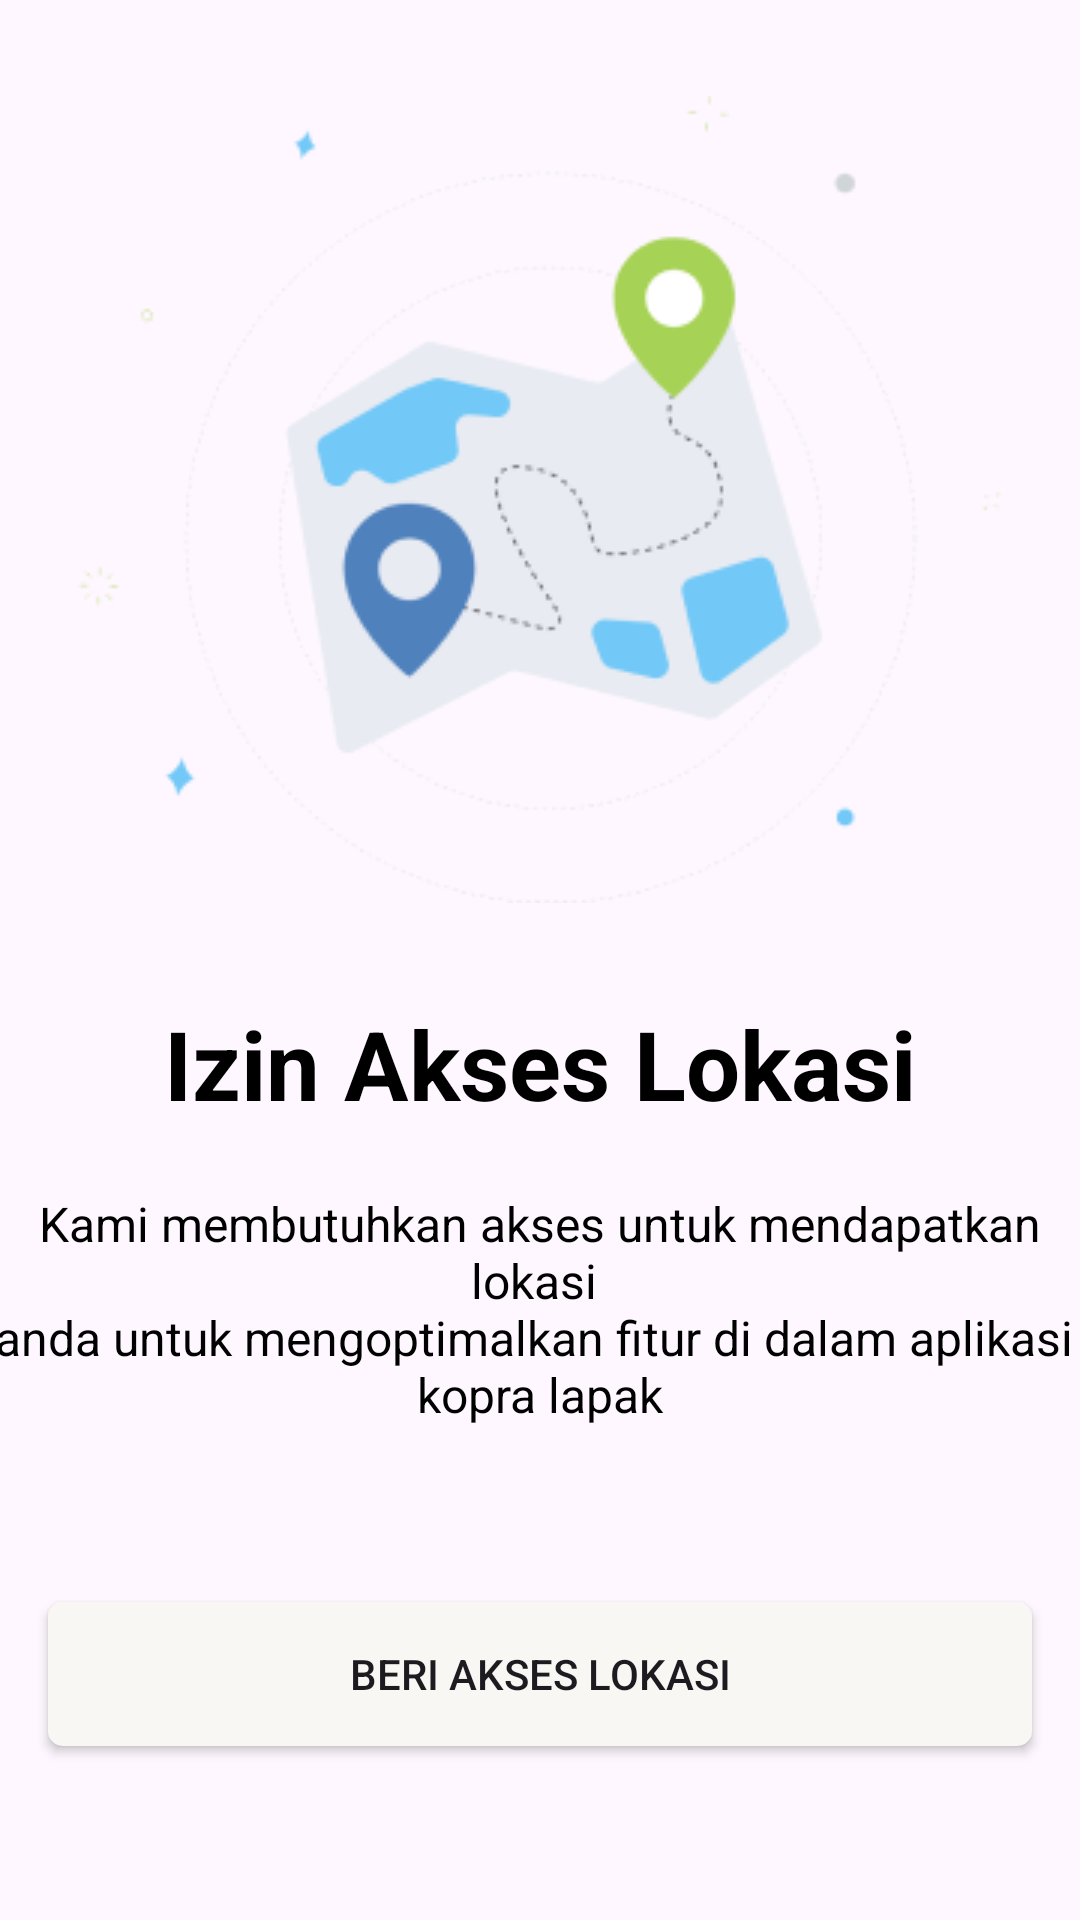

The Android layout XML behind this screen, and the referenced resources:
<!-- AndroidManifest.xml: application theme Theme.KoplakMungkin -->
<!-- res/layout/activity_location_permission.xml -->
<?xml version="1.0" encoding="utf-8"?>
<androidx.constraintlayout.widget.ConstraintLayout xmlns:android="http://schemas.android.com/apk/res/android"
    xmlns:tools="http://schemas.android.com/tools"
    android:layout_width="match_parent"
    android:layout_height="match_parent"
    xmlns:app="http://schemas.android.com/apk/res-auto"
    tools:context=".ui.locationpermission.LocationPermissionActivity">

    <ImageView
        android:id="@+id/ivLocation"
        android:layout_width="308dp"
        android:layout_height="269dp"
        android:layout_marginTop="32dp"
        app:layout_constraintEnd_toEndOf="parent"
        app:layout_constraintStart_toStartOf="parent"
        app:layout_constraintTop_toTopOf="parent"
        app:srcCompat="@drawable/location_picture"/>

    <TextView
        android:id="@+id/titleOB"
        android:layout_width="wrap_content"
        android:layout_height="wrap_content"
        android:layout_marginTop="32dp"
        android:textColor="@color/black"
        android:textSize="32sp"
        android:textStyle="bold"
        android:text="@string/startedLocation"
        app:layout_constraintEnd_toEndOf="parent"
        app:layout_constraintStart_toStartOf="parent"
        app:layout_constraintTop_toBottomOf="@+id/ivLocation" />

    <TextView
        android:id="@+id/descOB"
        android:layout_width="wrap_content"
        android:layout_height="wrap_content"
        android:layout_marginTop="64dp"
        android:text="@string/descStartedLocation"
        android:textColor="@color/black"
        android:textSize="16sp"
        android:textAlignment="center"
        app:layout_constraintEnd_toEndOf="parent"
        app:layout_constraintStart_toStartOf="parent"
        app:layout_constraintTop_toTopOf="@+id/titleOB" />

    <Button
        android:id="@+id/permissionBtn"
        android:layout_width="328dp"
        android:layout_height="48dp"
        android:layout_marginStart="16dp"
        android:layout_marginTop="16dp"
        android:layout_marginEnd="16dp"
        android:layout_marginBottom="16dp"
        android:background="@drawable/bg_btn"
        android:text="@string/startedLocationBtn"
        app:layout_constraintBottom_toBottomOf="parent"
        app:layout_constraintEnd_toEndOf="parent"
        app:layout_constraintStart_toStartOf="parent"
        app:layout_constraintTop_toBottomOf="@id/descOB" />

</androidx.constraintlayout.widget.ConstraintLayout>
<!-- resources referenced by this layout -->
<resources>
  <color name="black">#FF000000</color>
  <!-- drawable bg_btn (drawable) -->
  <?xml version="1.0" encoding="utf-8"?>
  <shape xmlns:android="http://schemas.android.com/apk/res/android">
      <solid android:color="@color/whiteSkelton" />
      <corners android:radius="5dp" />
  </shape>
  <!-- drawable location_picture: png bitmap (drawable, 22610 bytes) -->
  <string name="descStartedLocation">Kami membutuhkan akses untuk mendapatkan lokasi \nanda untuk mengoptimalkan fitur di dalam aplikasi \nkopra lapak</string>
  <string name="startedLocation">Izin Akses Lokasi</string>
  <string name="startedLocationBtn">Beri Akses Lokasi</string>
  <style name="Theme.KoplakMungkin" parent="Base.Theme.KoplakMungkin" />
  <color name="whiteSkelton">#F8F7F3</color>
  <style name="Base.Theme.KoplakMungkin" parent="Theme.Material3.DayNight.NoActionBar">
          
          
          <item name="colorPrimary">@color/brown</item>
          <item name="colorPrimaryVariant">@color/whiteSkelton</item>
      </style>
  <color name="brown">#FF7B4425</color>
</resources>
